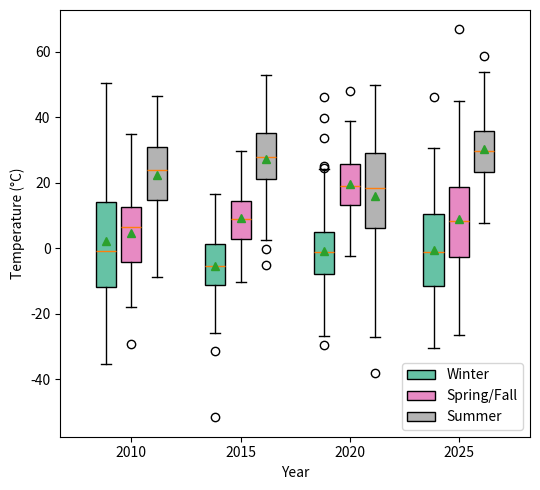

Python code for this plot:
import matplotlib.pyplot as plt
import numpy as np

# Simulated data similar to the reference image (temperatures in °C)
np.random.seed(48)
years = [2010, 2015, 2020, 2025]
winter = [
    np.random.normal(2, 18, 100),  # ~2010: low mean with negative outliers
    np.random.normal(-5, 10, 100),  # ~2015: lower box
    np.random.normal(-2, 12, 100),  # ~2020: low with outliers
    np.random.normal(0, 15, 100),  # ~2025: wider with low outliers
]
spring_fall = [
    np.random.normal(5, 12, 100),  # ~2010: central box
    np.random.normal(8, 10, 100),  # ~2015: slightly higher
    np.random.normal(20, 8, 100),  # ~2020: higher box
    np.random.normal(10, 15, 100),  # ~2025: wider with high outliers
]
summer = [
    np.random.normal(20, 10, 100),  # ~2010: high box
    np.random.normal(25, 12, 100),  # ~2015: higher
    np.random.normal(15, 15, 100),  # ~2020: wider with low outliers
    np.random.normal(30, 10, 100),  # ~2025: high with outliers
]

# Create figure
fig, ax = plt.subplots(figsize=(5.5, 5))

# Grouped boxplots by year
x = np.arange(len(years)) * 1.2
offset = 0.28
width = 0.22

# Stronger, print-friendly palette for seasonal colors
cmap = plt.get_cmap("Set2")
palette = cmap(np.linspace(0.0, 0.9, 3))

bp_winter = ax.boxplot(
    winter,
    positions=x - offset,
    widths=width,
    patch_artist=True,
    notch=False,
    showmeans=True,
)
bp_spring_fall = ax.boxplot(
    spring_fall,
    positions=x,
    widths=width,
    patch_artist=True,
    notch=False,
    showmeans=True,
)
bp_summer = ax.boxplot(
    summer,
    positions=x + offset,
    widths=width,
    patch_artist=True,
    notch=False,
    showmeans=True,
)

# Apply palette colors to box faces
for patch in bp_winter["boxes"]:
    patch.set_facecolor(palette[0])
for patch in bp_spring_fall["boxes"]:
    patch.set_facecolor(palette[1])
for patch in bp_summer["boxes"]:
    patch.set_facecolor(palette[2])

# Title and labels
# ax.set_title("Seasonal Temperatures in Fake City, Ontario")
ax.set_ylabel("Temperature (°C)")
ax.set_xlabel("Year")
ax.set_xticks(x)
ax.set_xticklabels(years)

# Legend
ax.legend(
    [bp_winter["boxes"][0], bp_spring_fall["boxes"][0], bp_summer["boxes"][0]],
    ["Winter", "Spring/Fall", "Summer"],
    loc="best",
)

plt.tight_layout()
fig.savefig("boxplot_temperaturas.png", dpi=300, bbox_inches="tight")
plt.close(fig)
